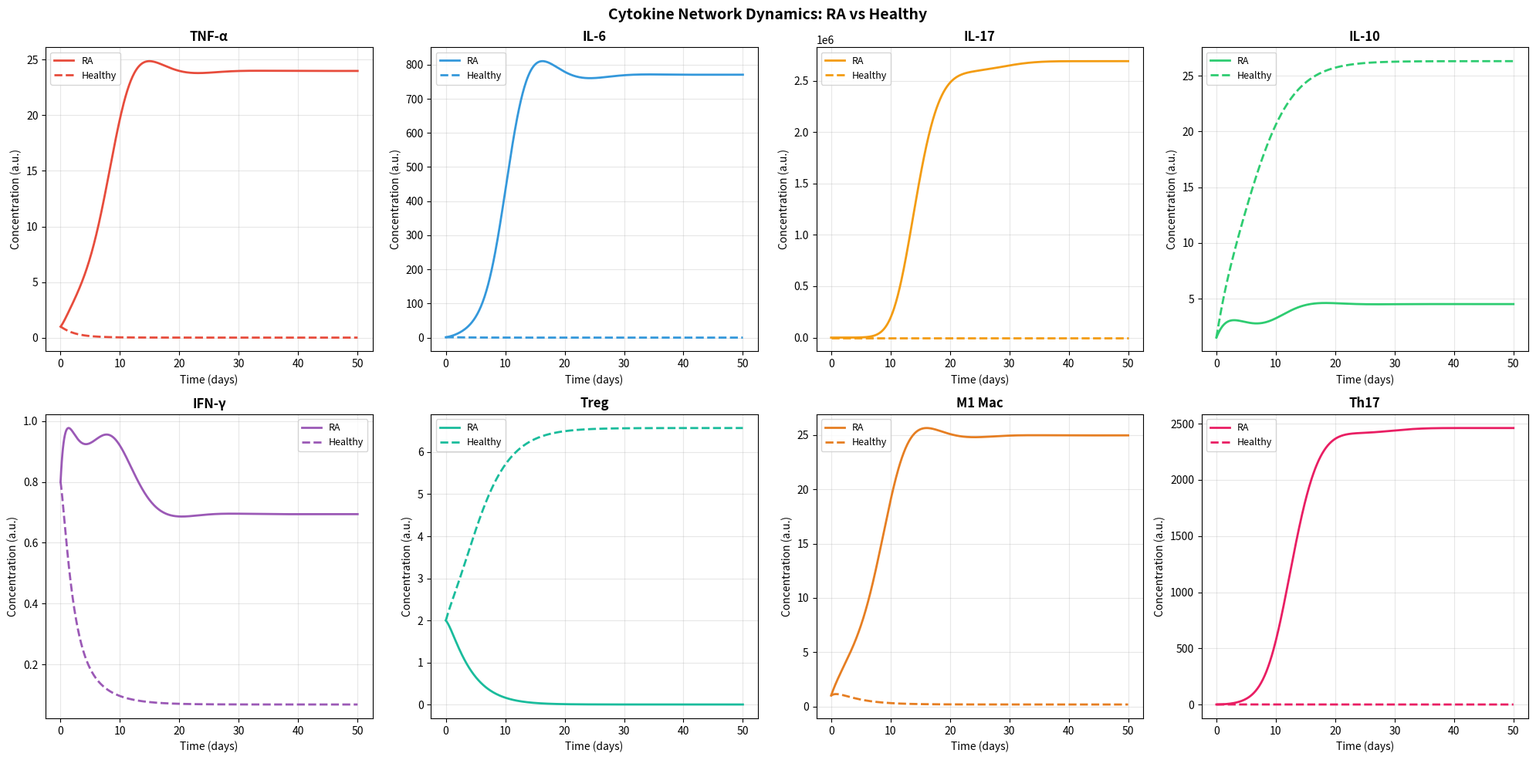
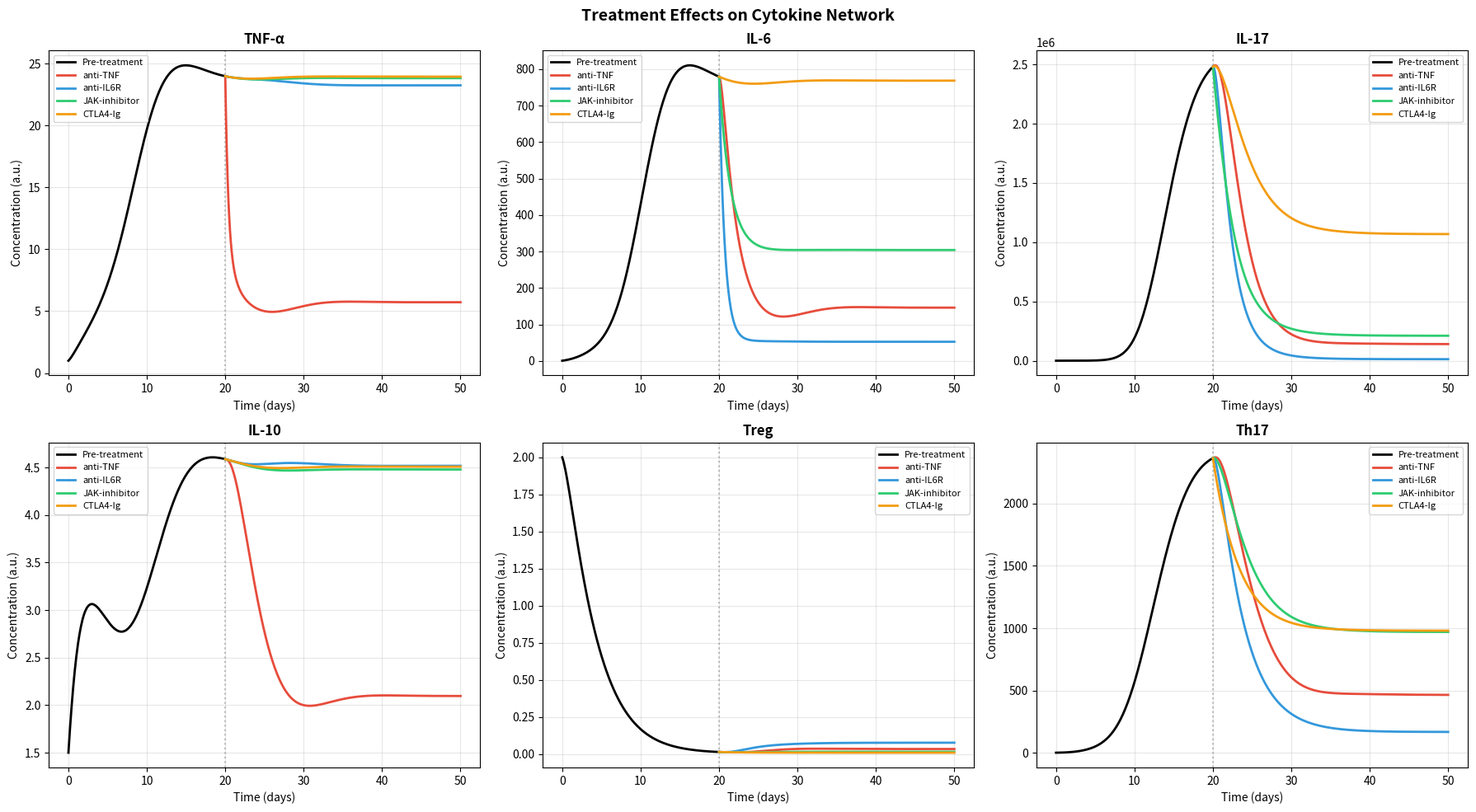

Write the Python code that produced these figures, in order.
#!/usr/bin/env python3
"""
Module 3: Cytokine network dynamic modeling using ODE systems.
Models TNF-α, IL-6, IL-17, IL-10, IFN-γ, and Treg interactions.
"""

import numpy as np
import matplotlib
matplotlib.use('Agg')
import matplotlib.pyplot as plt
from scipy.integrate import solve_ivp
import os

np.random.seed(42)

def cytokine_ode(t, y, params):
    """
    ODE system for cytokine network dynamics.
    State variables: [TNF, IL6, IL17, IL10, IFNG, Treg, Mact, Th17_pop]
    """
    TNF, IL6, IL17, IL10, IFNG, Treg, Mact, Th17 = y
    p = params
    
    # TNF-alpha dynamics: produced by macrophages, inhibited by IL-10
    dTNF = p['k_TNF_prod'] * Mact / (1 + p['Ki_IL10_TNF'] * IL10) - p['d_TNF'] * TNF
    
    # IL-6: produced by macrophages and fibroblasts, amplified by TNF
    dIL6 = p['k_IL6_prod'] * Mact * (1 + p['Ka_TNF_IL6'] * TNF) / (1 + p['Ki_IL10_IL6'] * IL10) - p['d_IL6'] * IL6
    
    # IL-17: produced by Th17 cells, amplified by IL-6
    dIL17 = p['k_IL17_prod'] * Th17 * (1 + p['Ka_IL6_IL17'] * IL6) / (1 + p['Ki_IL10_IL17'] * IL10) - p['d_IL17'] * IL17
    
    # IL-10: produced by Tregs and M2 macrophages
    dIL10 = p['k_IL10_prod'] * Treg + p['k_IL10_Mact'] * Mact * 0.3 - p['d_IL10'] * IL10
    
    # IFN-gamma: produced by Th1/NK, modulated by IL-10
    dIFNG = p['k_IFNG_prod'] / (1 + p['Ki_IL10_IFNG'] * IL10) - p['d_IFNG'] * IFNG
    
    # Treg dynamics: suppressed in inflammatory milieu
    dTreg = p['k_Treg_prod'] / (1 + p['Ki_IL6_Treg'] * IL6 + p['Ki_TNF_Treg'] * TNF) - p['d_Treg'] * Treg
    
    # Activated macrophages: recruited by TNF and IFN-gamma
    dMact = p['k_Mact_prod'] * (1 + p['Ka_TNF_Mact'] * TNF + p['Ka_IFNG_Mact'] * IFNG) / \
            (1 + p['Ki_IL10_Mact'] * IL10) - p['d_Mact'] * Mact
    
    # Th17 population: expanded by IL-6, IL-23(implicit), suppressed by Treg
    dTh17 = p['k_Th17_prod'] * (1 + p['Ka_IL6_Th17'] * IL6) / (1 + p['Ki_Treg_Th17'] * Treg) - p['d_Th17'] * Th17
    
    return [dTNF, dIL6, dIL17, dIL10, dIFNG, dTreg, dMact, dTh17]

def get_ra_params():
    """Parameters for RA inflammatory state."""
    return {
        'k_TNF_prod': 2.5, 'Ki_IL10_TNF': 0.5, 'd_TNF': 0.8,
        'k_IL6_prod': 3.0, 'Ka_TNF_IL6': 0.8, 'Ki_IL10_IL6': 0.4, 'd_IL6': 0.7,
        'k_IL17_prod': 2.0, 'Ka_IL6_IL17': 1.0, 'Ki_IL10_IL17': 0.3, 'd_IL17': 0.6,
        'k_IL10_prod': 1.0, 'k_IL10_Mact': 0.3, 'd_IL10': 0.5,
        'k_IFNG_prod': 1.8, 'Ki_IL10_IFNG': 0.6, 'd_IFNG': 0.7,
        'k_Treg_prod': 0.8, 'Ki_IL6_Treg': 0.5, 'Ki_TNF_Treg': 0.3, 'd_Treg': 0.3,
        'k_Mact_prod': 1.5, 'Ka_TNF_Mact': 0.6, 'Ka_IFNG_Mact': 0.4, 'Ki_IL10_Mact': 0.3, 'd_Mact': 0.4,
        'k_Th17_prod': 1.2, 'Ka_IL6_Th17': 0.8, 'Ki_Treg_Th17': 0.5, 'd_Th17': 0.3
    }

def get_healthy_params():
    """Parameters for healthy immune homeostasis."""
    params = get_ra_params()
    params['k_TNF_prod'] = 0.8
    params['k_IL6_prod'] = 1.0
    params['k_IL17_prod'] = 0.5
    params['k_IL10_prod'] = 2.0
    params['k_Treg_prod'] = 2.0
    params['k_IFNG_prod'] = 0.8
    params['k_Mact_prod'] = 0.6
    params['k_Th17_prod'] = 0.4
    return params

def simulate_treatment(params, drug):
    """Simulate drug intervention on cytokine network."""
    treated = params.copy()
    if drug == 'anti-TNF':
        treated['d_TNF'] *= 3.0  # Accelerated TNF clearance
    elif drug == 'anti-IL6R':
        treated['Ka_TNF_IL6'] *= 0.1  # Block IL-6 signaling
        treated['d_IL6'] *= 2.0
    elif drug == 'JAK-inhibitor':
        treated['k_IL6_prod'] *= 0.4
        treated['k_IFNG_prod'] *= 0.5
        treated['k_IL17_prod'] *= 0.5
    elif drug == 'CTLA4-Ig':
        treated['k_Th17_prod'] *= 0.4
        treated['k_Treg_prod'] *= 1.5
    return treated

def run_simulation(params, y0, t_span=(0, 50), t_eval=None):
    """Run ODE simulation."""
    if t_eval is None:
        t_eval = np.linspace(t_span[0], t_span[1], 500)
    sol = solve_ivp(cytokine_ode, t_span, y0, args=(params,),
                    t_eval=t_eval, method='RK45', max_step=0.1)
    return sol

def plot_cytokine_dynamics():
    """Plot cytokine dynamics for RA vs healthy and treatments."""
    y0 = [1.0, 1.0, 0.5, 1.5, 0.8, 2.0, 1.0, 0.5]
    
    # RA vs Healthy
    ra_params = get_ra_params()
    hc_params = get_healthy_params()
    
    sol_ra = run_simulation(ra_params, y0)
    sol_hc = run_simulation(hc_params, y0)
    
    var_names = ['TNF-α', 'IL-6', 'IL-17', 'IL-10', 'IFN-γ', 'Treg', 'M1 Mac', 'Th17']
    colors = ['#E74C3C', '#3498DB', '#F39C12', '#2ECC71', '#9B59B6', '#1ABC9C', '#E67E22', '#E91E63']
    
    fig, axes = plt.subplots(2, 4, figsize=(20, 10))
    axes = axes.flatten()
    
    for i, (name, color) in enumerate(zip(var_names, colors)):
        axes[i].plot(sol_ra.t, sol_ra.y[i], color=color, linewidth=2, label='RA')
        axes[i].plot(sol_hc.t, sol_hc.y[i], color=color, linewidth=2, linestyle='--', label='Healthy')
        axes[i].set_title(name, fontsize=12, fontweight='bold')
        axes[i].set_xlabel('Time (days)')
        axes[i].set_ylabel('Concentration (a.u.)')
        axes[i].legend(fontsize=9)
        axes[i].grid(True, alpha=0.3)
    
    plt.suptitle('Cytokine Network Dynamics: RA vs Healthy', fontsize=14, fontweight='bold')
    plt.tight_layout()
    plt.savefig('figures/cytokine_dynamics.png', dpi=150, bbox_inches='tight')
    plt.close()

def plot_treatment_response():
    """Plot treatment effects on cytokine dynamics."""
    y0 = [1.0, 1.0, 0.5, 1.5, 0.8, 2.0, 1.0, 0.5]
    ra_params = get_ra_params()
    
    # First run RA for 20 days, then apply treatment
    sol_pre = run_simulation(ra_params, y0, t_span=(0, 20), t_eval=np.linspace(0, 20, 200))
    y_at_20 = sol_pre.y[:, -1]
    
    drugs = ['anti-TNF', 'anti-IL6R', 'JAK-inhibitor', 'CTLA4-Ig']
    drug_colors = ['#E74C3C', '#3498DB', '#2ECC71', '#F39C12']
    
    fig, axes = plt.subplots(2, 3, figsize=(18, 10))
    cytokines_to_plot = [0, 1, 2, 3, 5, 7]  # TNF, IL6, IL17, IL10, Treg, Th17
    cytokine_names = ['TNF-α', 'IL-6', 'IL-17', 'IL-10', 'Treg', 'Th17']
    
    for ax_idx, (ci, cn) in enumerate(zip(cytokines_to_plot, cytokine_names)):
        ax = axes.flatten()[ax_idx]
        # Plot pre-treatment
        ax.plot(sol_pre.t, sol_pre.y[ci], 'k-', linewidth=2, label='Pre-treatment')
        ax.axvline(x=20, color='gray', linestyle=':', alpha=0.5)
        
        for drug, dc in zip(drugs, drug_colors):
            treated_params = simulate_treatment(ra_params, drug)
            sol_post = run_simulation(treated_params, y_at_20, t_span=(20, 50),
                                     t_eval=np.linspace(20, 50, 300))
            ax.plot(sol_post.t, sol_post.y[ci], color=dc, linewidth=2, label=drug)
        
        ax.set_title(cn, fontsize=12, fontweight='bold')
        ax.set_xlabel('Time (days)')
        ax.set_ylabel('Concentration (a.u.)')
        ax.legend(fontsize=8)
        ax.grid(True, alpha=0.3)
    
    plt.suptitle('Treatment Effects on Cytokine Network', fontsize=14, fontweight='bold')
    plt.tight_layout()
    plt.savefig('figures/treatment_response_ode.png', dpi=150, bbox_inches='tight')
    plt.close()

def compute_steady_states():
    """Compute and compare steady-state values."""
    y0 = [1.0, 1.0, 0.5, 1.5, 0.8, 2.0, 1.0, 0.5]
    var_names = ['TNF-α', 'IL-6', 'IL-17', 'IL-10', 'IFN-γ', 'Treg', 'M1 Mac', 'Th17']
    
    results = {}
    for condition, params_fn in [('RA', get_ra_params), ('Healthy', get_healthy_params)]:
        sol = run_simulation(params_fn(), y0, t_span=(0, 100))
        ss = sol.y[:, -1]
        results[condition] = dict(zip(var_names, ss))
    
    # Treatments
    ra_params = get_ra_params()
    sol_pre = run_simulation(ra_params, y0, t_span=(0, 100))
    y_ss_ra = sol_pre.y[:, -1]
    
    for drug in ['anti-TNF', 'anti-IL6R', 'JAK-inhibitor', 'CTLA4-Ig']:
        treated = simulate_treatment(ra_params, drug)
        sol = run_simulation(treated, y_ss_ra, t_span=(0, 100))
        ss = sol.y[:, -1]
        results[drug] = dict(zip(var_names, ss))
    
    return results

if __name__ == '__main__':
    os.makedirs('figures', exist_ok=True)
    
    print("Running cytokine ODE dynamics...")
    plot_cytokine_dynamics()
    
    print("Running treatment simulations...")
    plot_treatment_response()
    
    print("Computing steady states...")
    ss = compute_steady_states()
    for cond, vals in ss.items():
        print(f"  {cond}:")
        for k, v in vals.items():
            print(f"    {k}: {v:.3f}")
    
    print("Module 3 complete.")
